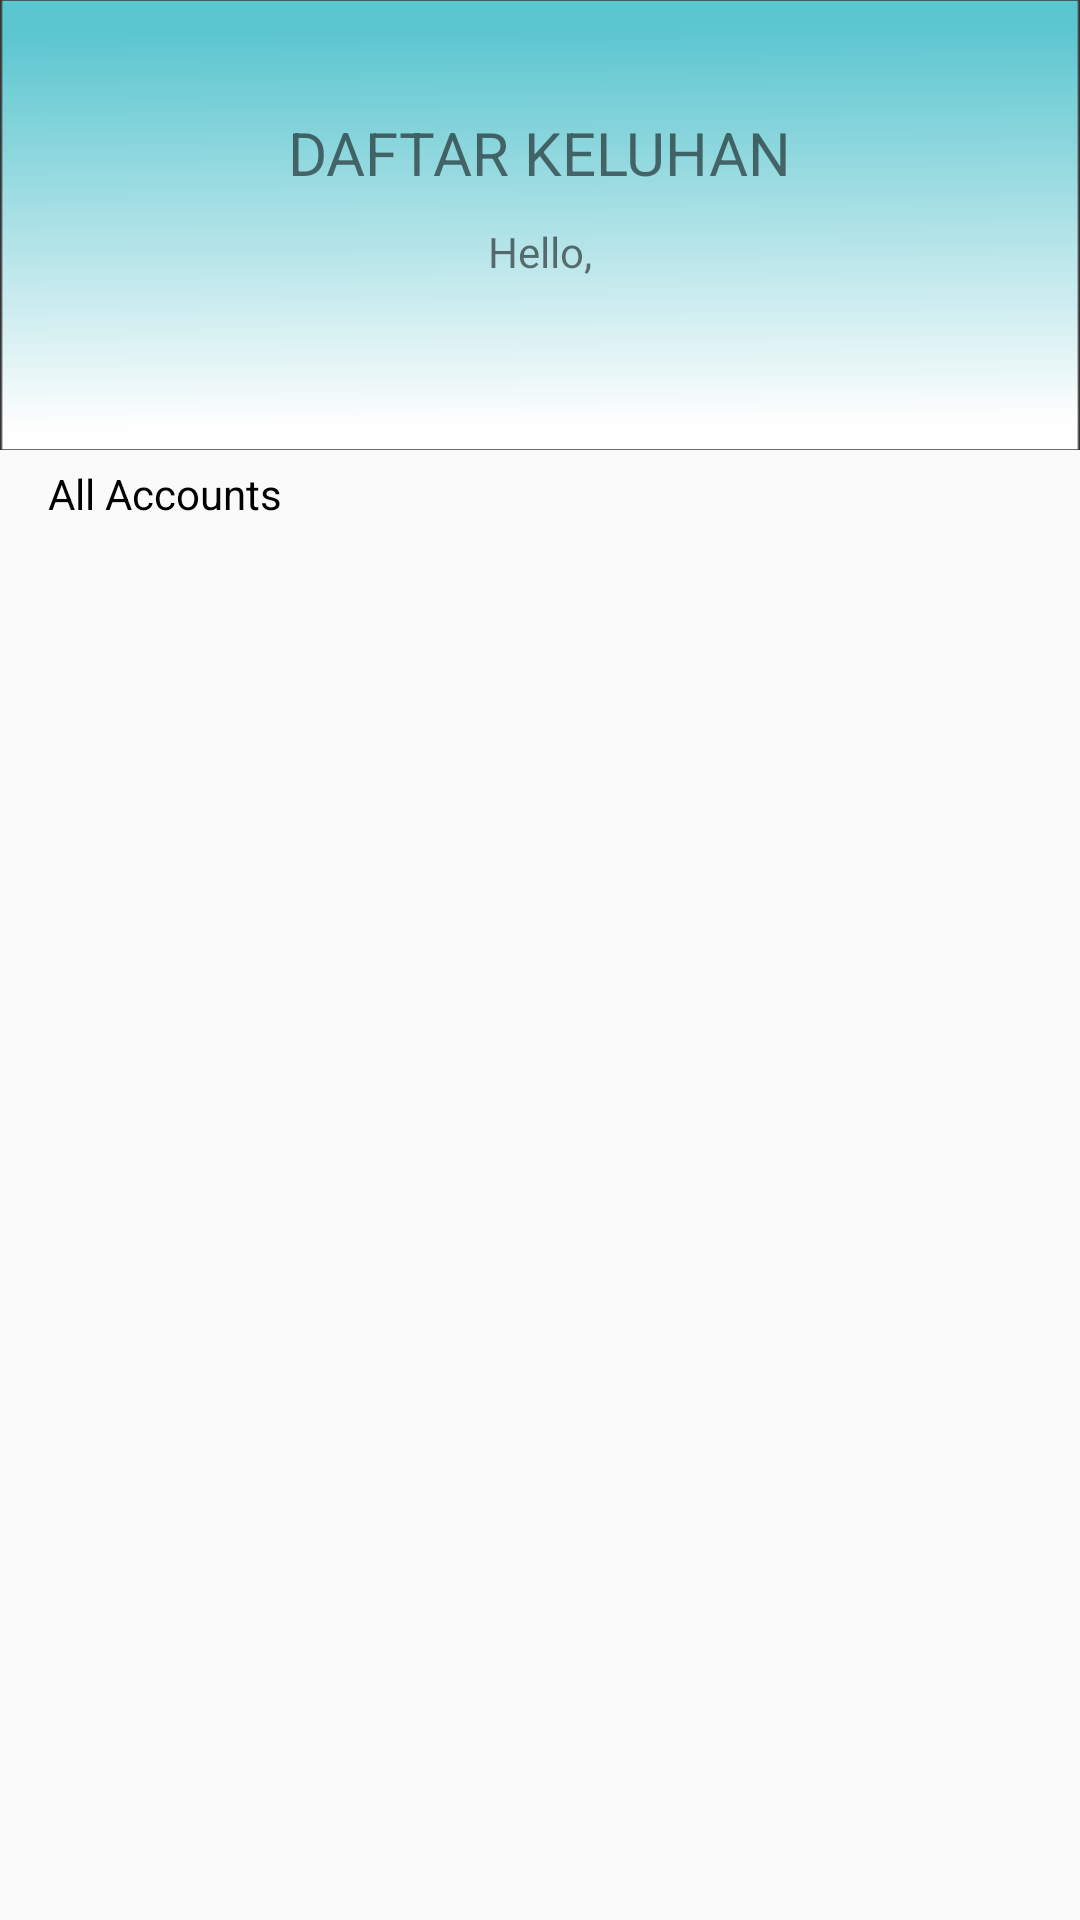

Android layout source for this screen:
<!-- AndroidManifest.xml: application theme AppTheme -->
<!-- res/layout/activity_keluhan_list.xml -->
<LinearLayout
    xmlns:android="http://schemas.android.com/apk/res/android"
    xmlns:app="http://schemas.android.com/apk/res-auto"
    xmlns:tools="http://schemas.android.com/tools"
    android:layout_width="match_parent"
    android:layout_height="match_parent"
    android:orientation="vertical"
    tools:context="com.rpl.kelompok1.gelolaundry.activities.KeluhanListActivity">

    <android.support.v7.widget.LinearLayoutCompat
        android:layout_width="match_parent"
        android:layout_height="150dp"
        android:background="@drawable/latar"
        android:gravity="center"
        android:orientation="vertical">

        <android.support.v7.widget.AppCompatTextView
            android:layout_width="wrap_content"
            android:layout_height="wrap_content"
            android:text="DAFTAR KELUHAN"
            android:textSize="20sp" />

        <android.support.v7.widget.AppCompatTextView
            android:layout_width="wrap_content"
            android:layout_height="wrap_content"
            android:layout_marginTop="10dp"
            android:text="@string/text_hello" />

        <android.support.v7.widget.AppCompatTextView
            android:id="@+id/textViewName"
            android:layout_width="wrap_content"
            android:layout_height="wrap_content" />

    </android.support.v7.widget.LinearLayoutCompat>

    <android.support.v7.widget.AppCompatTextView
        android:layout_width="wrap_content"
        android:layout_height="wrap_content"
        android:paddingBottom="5dp"
        android:paddingLeft="16dp"
        android:paddingTop="5dp"
        android:text="@string/text_accounts"
        android:textColor="@android:color/black" />

    <ListView
        android:id="@+id/listViewKeluhan"
        android:layout_width="match_parent"
        android:layout_height="match_parent" />

</LinearLayout>
<!-- resources referenced by this layout -->
<resources>
  <!-- drawable latar: png bitmap (drawable, 8335 bytes) -->
  <string name="text_accounts">All Accounts</string>
  <string name="text_hello">Hello,</string>
  <style name="AppTheme" parent="Theme.AppCompat.Light.DarkActionBar">
          
          <item name="colorPrimary">@color/colorPrimary</item>
          <item name="colorPrimaryDark">@color/colorPrimaryDark</item>
          <item name="colorAccent">@color/colorAccent</item>
      </style>
  <color name="colorPrimary">#00FF00</color>
  <color name="colorPrimaryDark">#808080</color>
  <color name="colorAccent">#7b97ec</color>
</resources>
